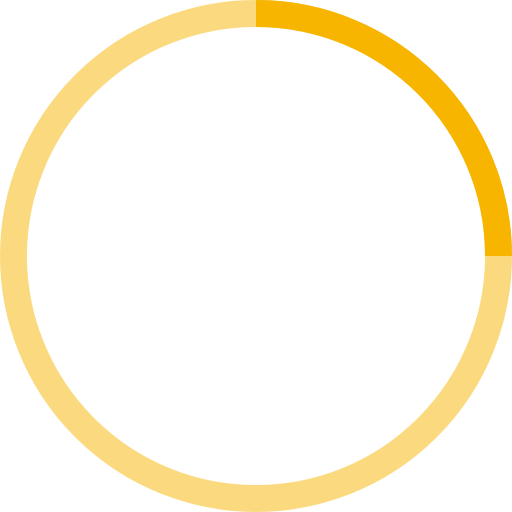
t = 0.00 s
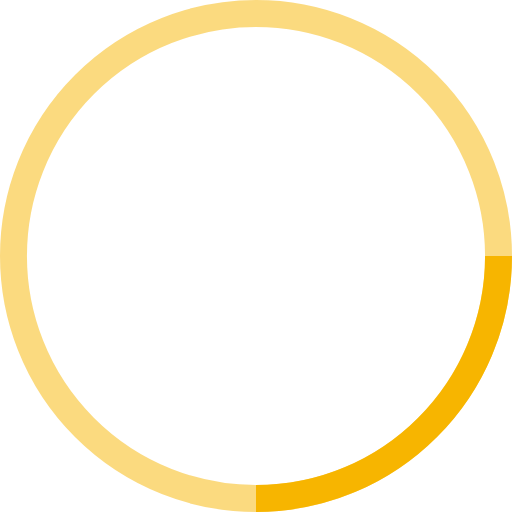
t = 0.25 s
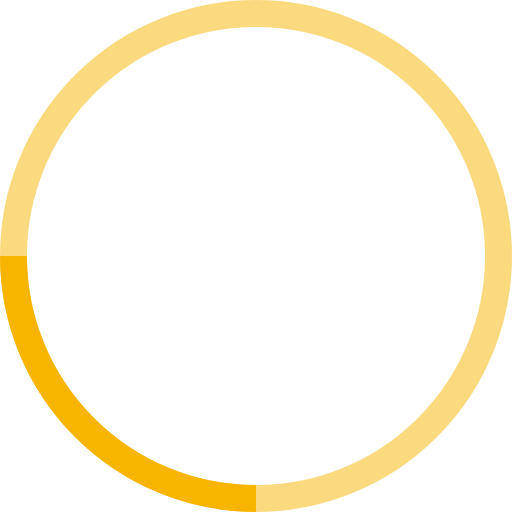
t = 0.50 s
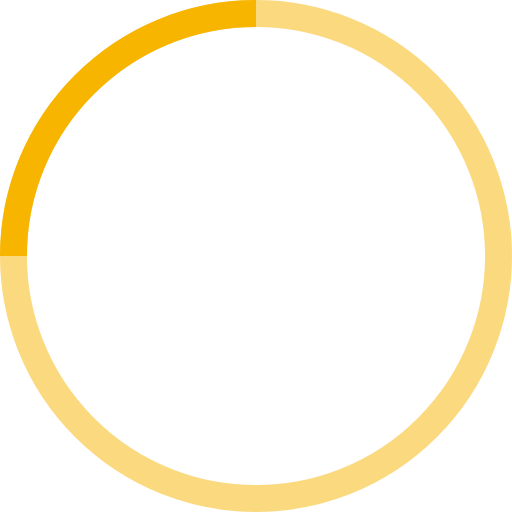
t = 0.75 s

The animated SVG that drew these frames (rendered in a browser with its animation timeline set to each time). Animation: 1 SMIL element (animateTransform=1); one cycle of 1.00 s, repeats indefinitely.

<!-- By Sam Herbert (@sherb), for everyone. More @ http://goo.gl/7AJzbL -->
<svg width="38" height="38" viewBox="0 0 38 38" xmlns="http://www.w3.org/2000/svg" stroke="#f7b500">
    <g fill="none" fill-rule="evenodd">
        <g transform="translate(1 1)" stroke-width="2">
            <circle stroke-opacity=".5" cx="18" cy="18" r="18"/>
            <path d="M36 18c0-9.94-8.06-18-18-18">
                <animateTransform
                    attributeName="transform"
                    type="rotate"
                    from="0 18 18"
                    to="360 18 18"
                    dur="1s"
                    repeatCount="indefinite"/>
            </path>
        </g>
    </g>
</svg>